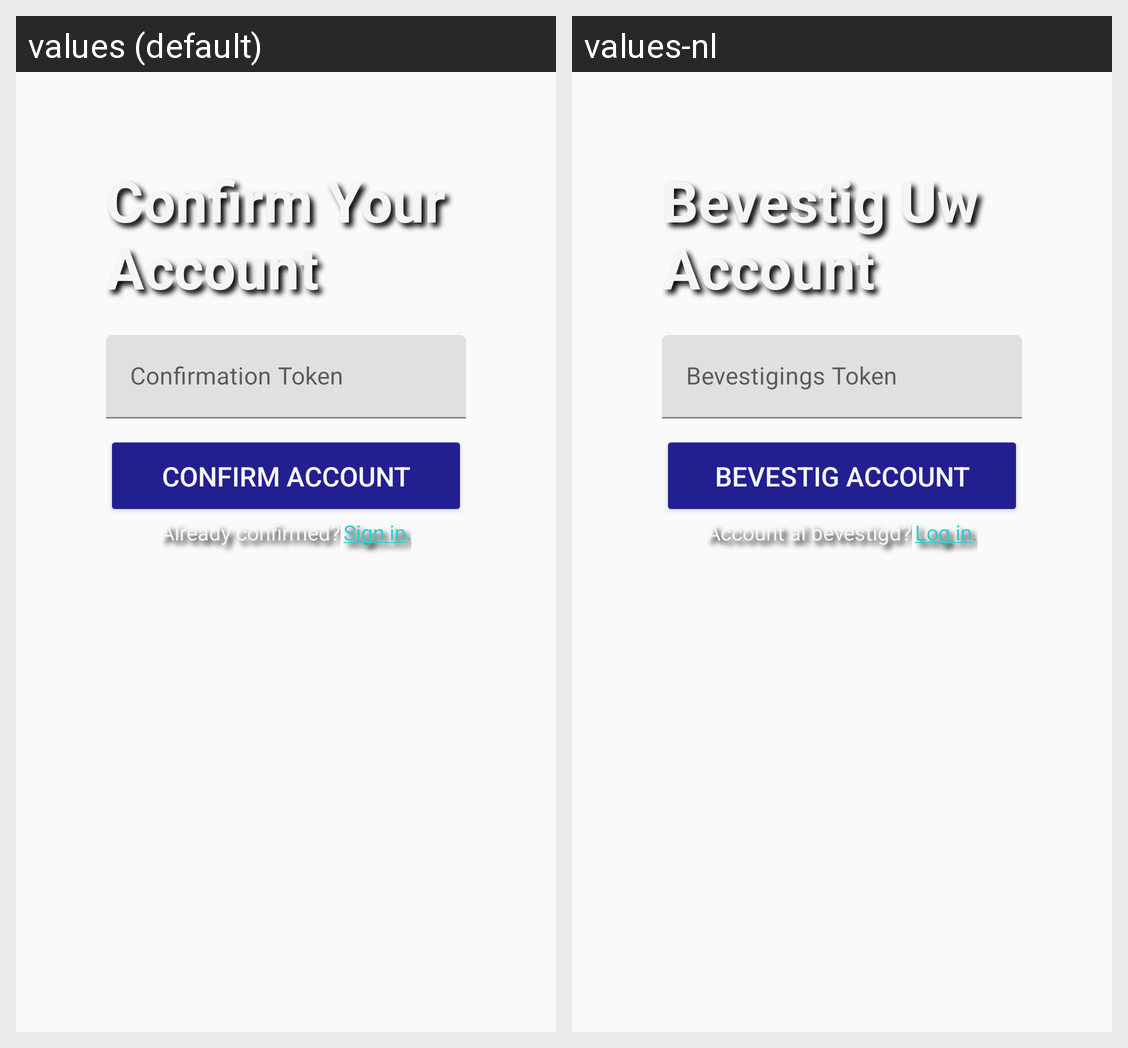

This grid shows one Android layout under two languages. Give, for every string resource on the screen, its name, the default text and each shown locale's text.
Android screen res/layout/fragment_user_confirmation.xml rendered under 2 locales, left to right: values (default), values-nl. Device: Nexus 5 (rendered at 1080×1920; each locale shown at half size, 540×960, under a caption strip naming it); theme Theme.RentMyCar.
Strings drawn on this screen, with the default value and each locale's value (text and hints the layout hard-codes, and strings that could not be matched under every locale, appear in the picture but are not listed):

confirmation_token
  values: Confirmation Token
  values-nl: Bevestigings Token

confirm_account
  values: Confirm Account
  values-nl: Bevestig Account

confirm
  values: Confirm Your Account
  values-nl: Bevestig Uw Account

already_confirmed
  values: Already confirmed?
  values-nl: Account al bevestigd?

sign_in
  values: Sign in.
  values-nl: Log in.
